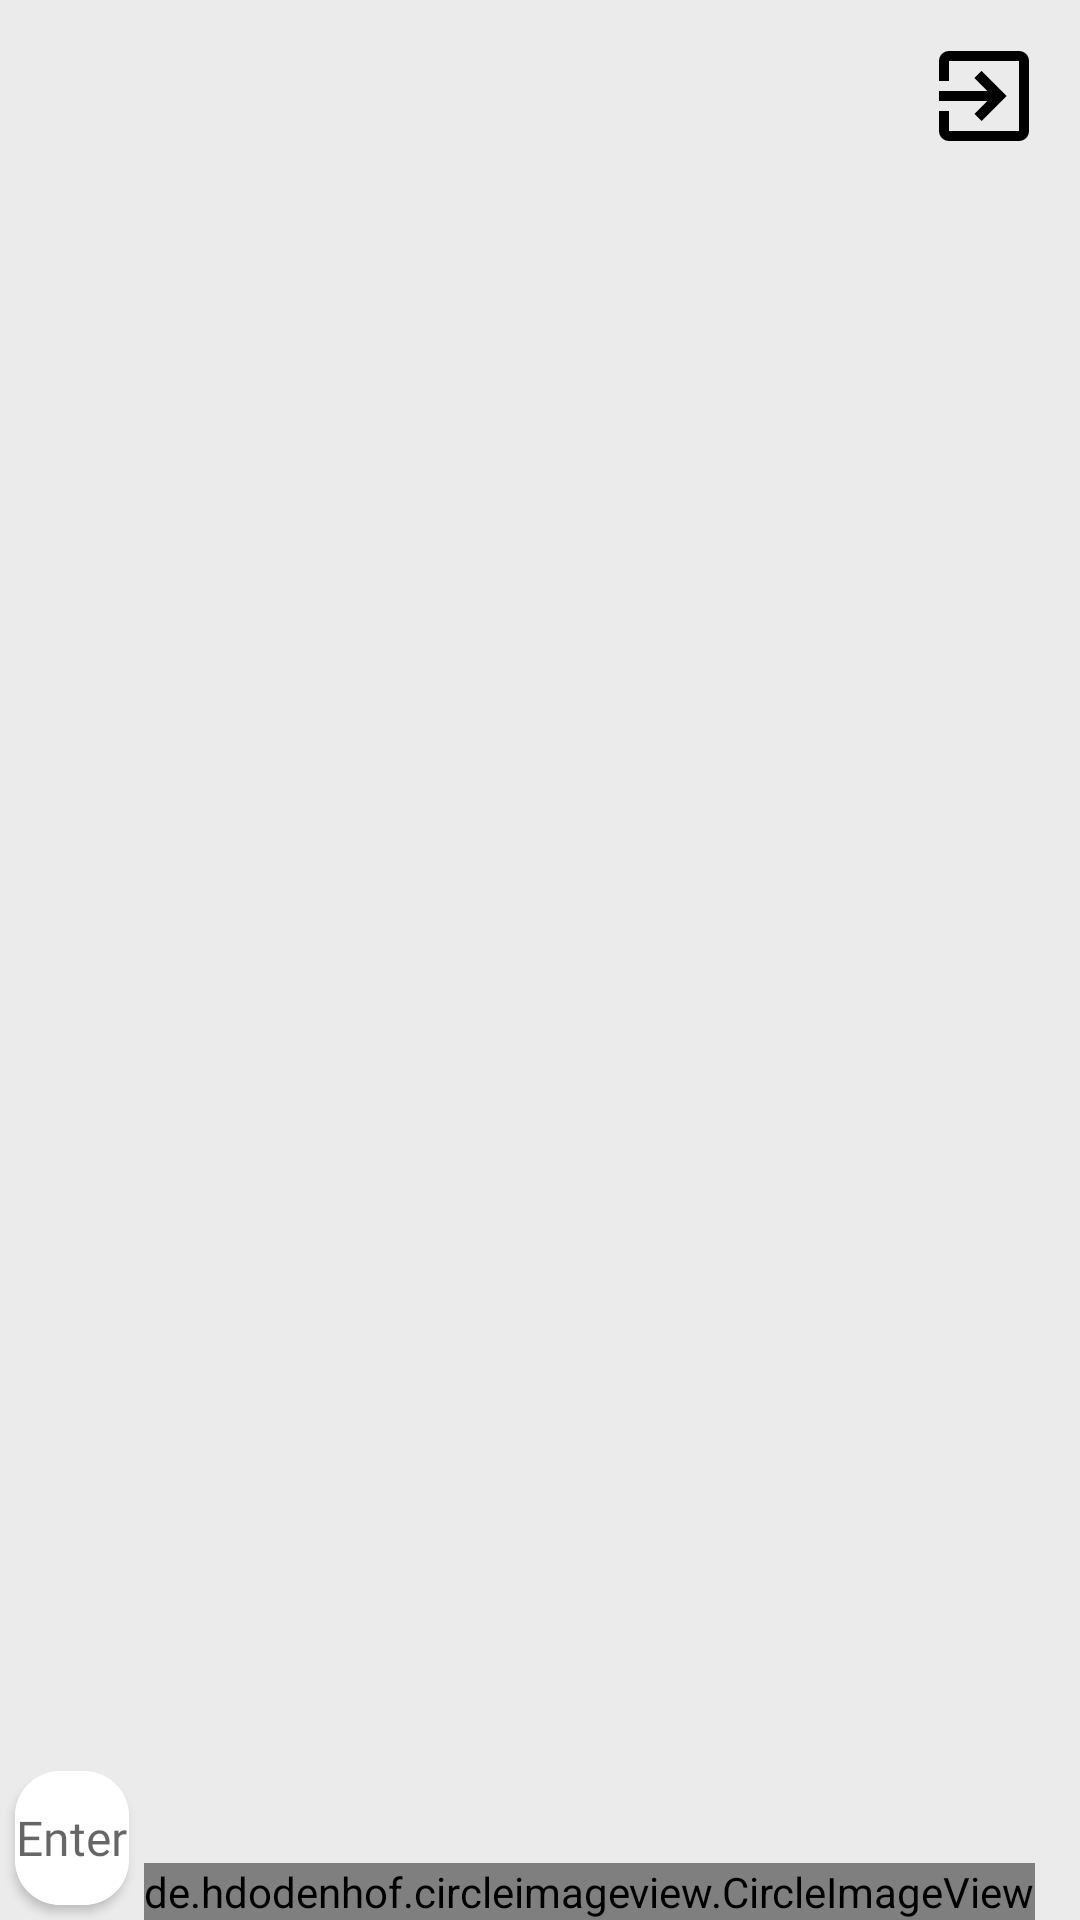

Layout XML and referenced resources for this Android screen:
<!-- AndroidManifest.xml: application theme Theme.ElearningApp -->
<!-- res/layout/fragment_student_home.xml -->
<?xml version="1.0" encoding="utf-8"?>
<androidx.constraintlayout.widget.ConstraintLayout xmlns:android="http://schemas.android.com/apk/res/android"
    xmlns:tools="http://schemas.android.com/tools"
    android:layout_width="match_parent"
    android:layout_height="match_parent"
    android:background="@color/snow"
    android:orientation="vertical"
    xmlns:app="http://schemas.android.com/apk/res-auto">


    <ImageView
        android:id="@+id/btn_logout"
        android:layout_width="wrap_content"
        android:layout_height="wrap_content"

        android:layout_margin="12dp"
        android:src="@drawable/ic_baseline_exit_to_app_24"
        app:layout_constraintEnd_toEndOf="parent"
        app:layout_constraintTop_toTopOf="parent" />

    <androidx.recyclerview.widget.RecyclerView
        android:id="@+id/recyclerView_home_student"
        android:layout_width="match_parent"
        android:layout_height="0dp"
        android:layout_marginTop="5dp"
        app:layoutManager="androidx.recyclerview.widget.LinearLayoutManager"
        app:layout_constraintBottom_toTopOf="@+id/card"
        app:layout_constraintTop_toBottomOf="@+id/btn_logout"/>

    <androidx.cardview.widget.CardView
        android:id="@+id/card"
        android:layout_width="0dp"
        android:layout_height="0dp"
        android:layout_margin="5dp"
        app:boxStrokeWidth="2dp"
        android:padding="15dp"
        app:layout_constraintHeight_percent="0.07"
        app:cardBackgroundColor="@color/whiteTextColor"
        app:cardCornerRadius="15dp"
        app:layout_constraintBottom_toBottomOf="parent"
        app:layout_constraintEnd_toStartOf="@+id/btn_add_member"
        app:layout_constraintStart_toStartOf="parent"
        app:layout_constraintTop_toBottomOf="@+id/recycler_students">

        <EditText
            android:id="@+id/edit_email"
            android:layout_width="match_parent"
            android:layout_height="match_parent"
            android:background="#FFFFFF"
            android:gravity="center"
            android:fontFamily="@font/cairo_semibold"
            android:hint="@string/enter_course_id"
            android:inputType="textEmailAddress"
            android:textColor="@color/black"
            android:textSize="16sp" />
    </androidx.cardview.widget.CardView>
    <de.hdodenhof.circleimageview.CircleImageView
        android:id="@+id/btn_add_member"
        android:layout_width="wrap_content"
        android:layout_height="wrap_content"
        android:src="@drawable/add"
        app:layout_constraintBottom_toBottomOf="parent"
        app:layout_constraintEnd_toEndOf="parent"
        app:layout_constraintTop_toBottomOf="@+id/recycler_students"
        android:layout_marginEnd="15dp"

        />
</androidx.constraintlayout.widget.ConstraintLayout>
<!-- resources referenced by this layout -->
<resources>
  <color name="black">#FF000000</color>
  <color name="snow">#ECEBEB</color>
  <color name="whiteTextColor">#fff</color>
  <!-- drawable add (drawable) -->
  <?xml version="1.0" encoding="utf-8"?>
  <vector android:height="60dp"
      android:tint="#106FF3"
      android:viewportHeight="24" android:viewportWidth="24"
      android:width="60dp"
      xmlns:android="http://schemas.android.com/apk/res/android">
      <path android:fillColor="@android:color/white"
          android:pathData="M12,2C6.48,2 2,6.48 2,12s4.48,10 10,10 10,-4.48 10,-10S17.52,2 12,2zM17,13h-4v4h-2v-4L7,13v-2h4L11,7h2v4h4v2z"/>
  </vector>
  <!-- drawable ic_baseline_exit_to_app_24 (drawable) -->
  <vector xmlns:android="http://schemas.android.com/apk/res/android"
      android:width="40dp"
      android:height="40dp"
      android:viewportWidth="24"
      android:viewportHeight="24"
      android:tint="@color/black"
      android:autoMirrored="true">
    <path
        android:fillColor="@android:color/black"
        android:pathData="M10.09,15.59L11.5,17l5,-5 -5,-5 -1.41,1.41L12.67,11H3v2h9.67l-2.58,2.59zM19,3H5c-1.11,0 -2,0.9 -2,2v4h2V5h14v14H5v-4H3v4c0,1.1 0.89,2 2,2h14c1.1,0 2,-0.9 2,-2V5c0,-1.1 -0.9,-2 -2,-2z"/>
  </vector>
  <string name="enter_course_id">Enter Course Id</string>
  <style name="Theme.ElearningApp" parent="Theme.MaterialComponents.DayNight.NoActionBar">
          
          <item name="colorPrimary">@color/purple_500</item>
          <item name="colorPrimaryVariant">@color/purple_700</item>
          <item name="colorOnPrimary">@color/white</item>
          
          <item name="colorSecondary">@color/teal_200</item>
          <item name="colorSecondaryVariant">@color/teal_700</item>
          <item name="colorOnSecondary">@color/black</item>
          
          <item name="android:statusBarColor" tools:targetApi="l">?attr/colorPrimaryVariant</item>
          
      </style>
  <color name="purple_500">#004AB1</color>
  <color name="purple_700">#FF3700B3</color>
  <color name="white">#FFFFFFFF</color>
  <color name="teal_200">#004AB1</color>
  <color name="teal_700">#004AB1</color>
</resources>
